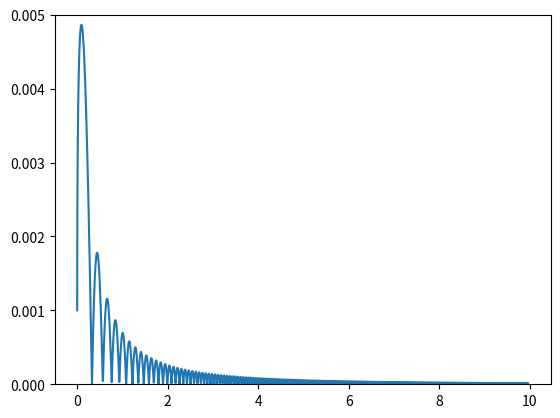
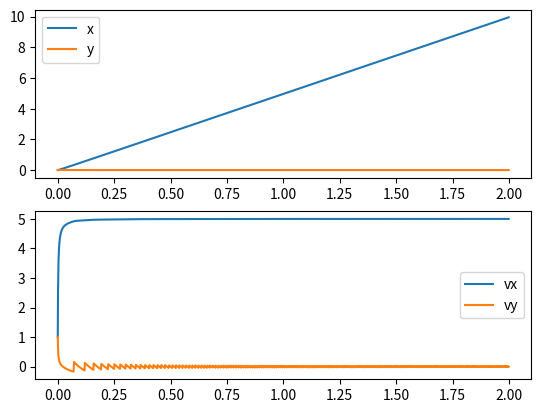

Recreate these plots in Python, in order.
#python 2.7
from matplotlib.pylab import *

#Unidades base SI
_m = 1.
_kg = 1.
_cm = 1e-2*_m
_mm = 1e-3 *_m
_gr = 1e-3 * _kg
_s = 1.

#velocidades iniciales del flujo
vfx = 5.0*_m/_s #m/s 
vfy = 0.0*_m/_s #m/s 

x0 = array([0.,1.*_mm], dtype =double) #en milimetros
v0 = array([1.,1.], dtype =double)

#velocidad y posicion actual
xi = x0 # =zeros(2, dtype=double)
vi = v0 #=zeros(2, dtype=double)

#velocidad y posicion en el instante mas 1
xim1 =zeros(2, dtype=double)
vim1 =zeros(2, dtype=double)


Cd = 0.47 # Particula esferica
g = 9.81 *_m/_s**2
d= 1*_mm  # Diametro de la particula
rho_agua = 1000.*_kg/(_m**3) 
rho_particula = 2650. * _kg/(_m**3)

A = pi*(d/2)**2 # Area de la particula
V = (4./3.)*pi*(d/2)**3 # Volumen de la particula
m = rho_particula*V   # Masa de la particula


dt= 1e-3*_s # Paso de tiempo
tmax = 2.*_s # tiempo maximo de simulacion

ti = 0.*_s #tiempo actual

W = array([0, -m*g])   # Fuerza de gravedad
fB = array([0,rho_agua*V*g]) # Fuerza buoyante

t 	= arange(0,tmax,dt)  
Nt = len(t)

norm = lambda v: sqrt(dot(v,v))

k_penal = 1000*0.5*Cd*rho_agua*A*norm(v0)/(1*_mm)    # El k_penal hace que la particula rebote cuando choca con el suelo

def particula(z,t): 
	xi = z[:2]
	vi = z[2:]
	vf = array([vfx, vfy])
	vrel = vf - vi
	fD = (0.5*Cd*rho_agua*norm(vrel)*A)*vrel
	# fL=3.0/4.0*alpha*Cd*()
	Fi = W + fD +fB

	if xi[1] < 0: # Si la posicion de la particula es negativa significa que ya choco. Le aplico k_penal para que la particula suba (rebote)
		Fi[1] += -k_penal*xi[1]

	zp = zeros(4) #Crea arreglo de 4 ceros (zp =[0, 0, 0, 0])
	zp[:2] = vi # Iguala los ultimos 2 elementos de zp con los 2 elementos de vi (zp = [0, 0, vx, vy] )

	
	zp[2:] = Fi/m # Iguala los 2 primeros elementos de zp a la aceleracion (zp = [ax, ay, vx, vy]) 
	return zp

from scipy.integrate import odeint
z0 = zeros(4)
z0[:2] = x0
z0[2:] = v0
z=odeint(particula,z0,t)
x = z[:,:2]
v = z[:,2:]

#Grafico de particula (trayectoria)
figure()
plot(x[:,0],x[:,1])
ylim(0,5*_mm) #limite del eje y


figure()
subplot(2,1,1)
plot(t,x[:,0],label="x")
plot(t,x[:,1],label="y")
plt.legend()
subplot(2,1,2)
plot(t,v[:,0],label="vx")
plot(t,v[:,1],label="vy")
plt.legend()
show()